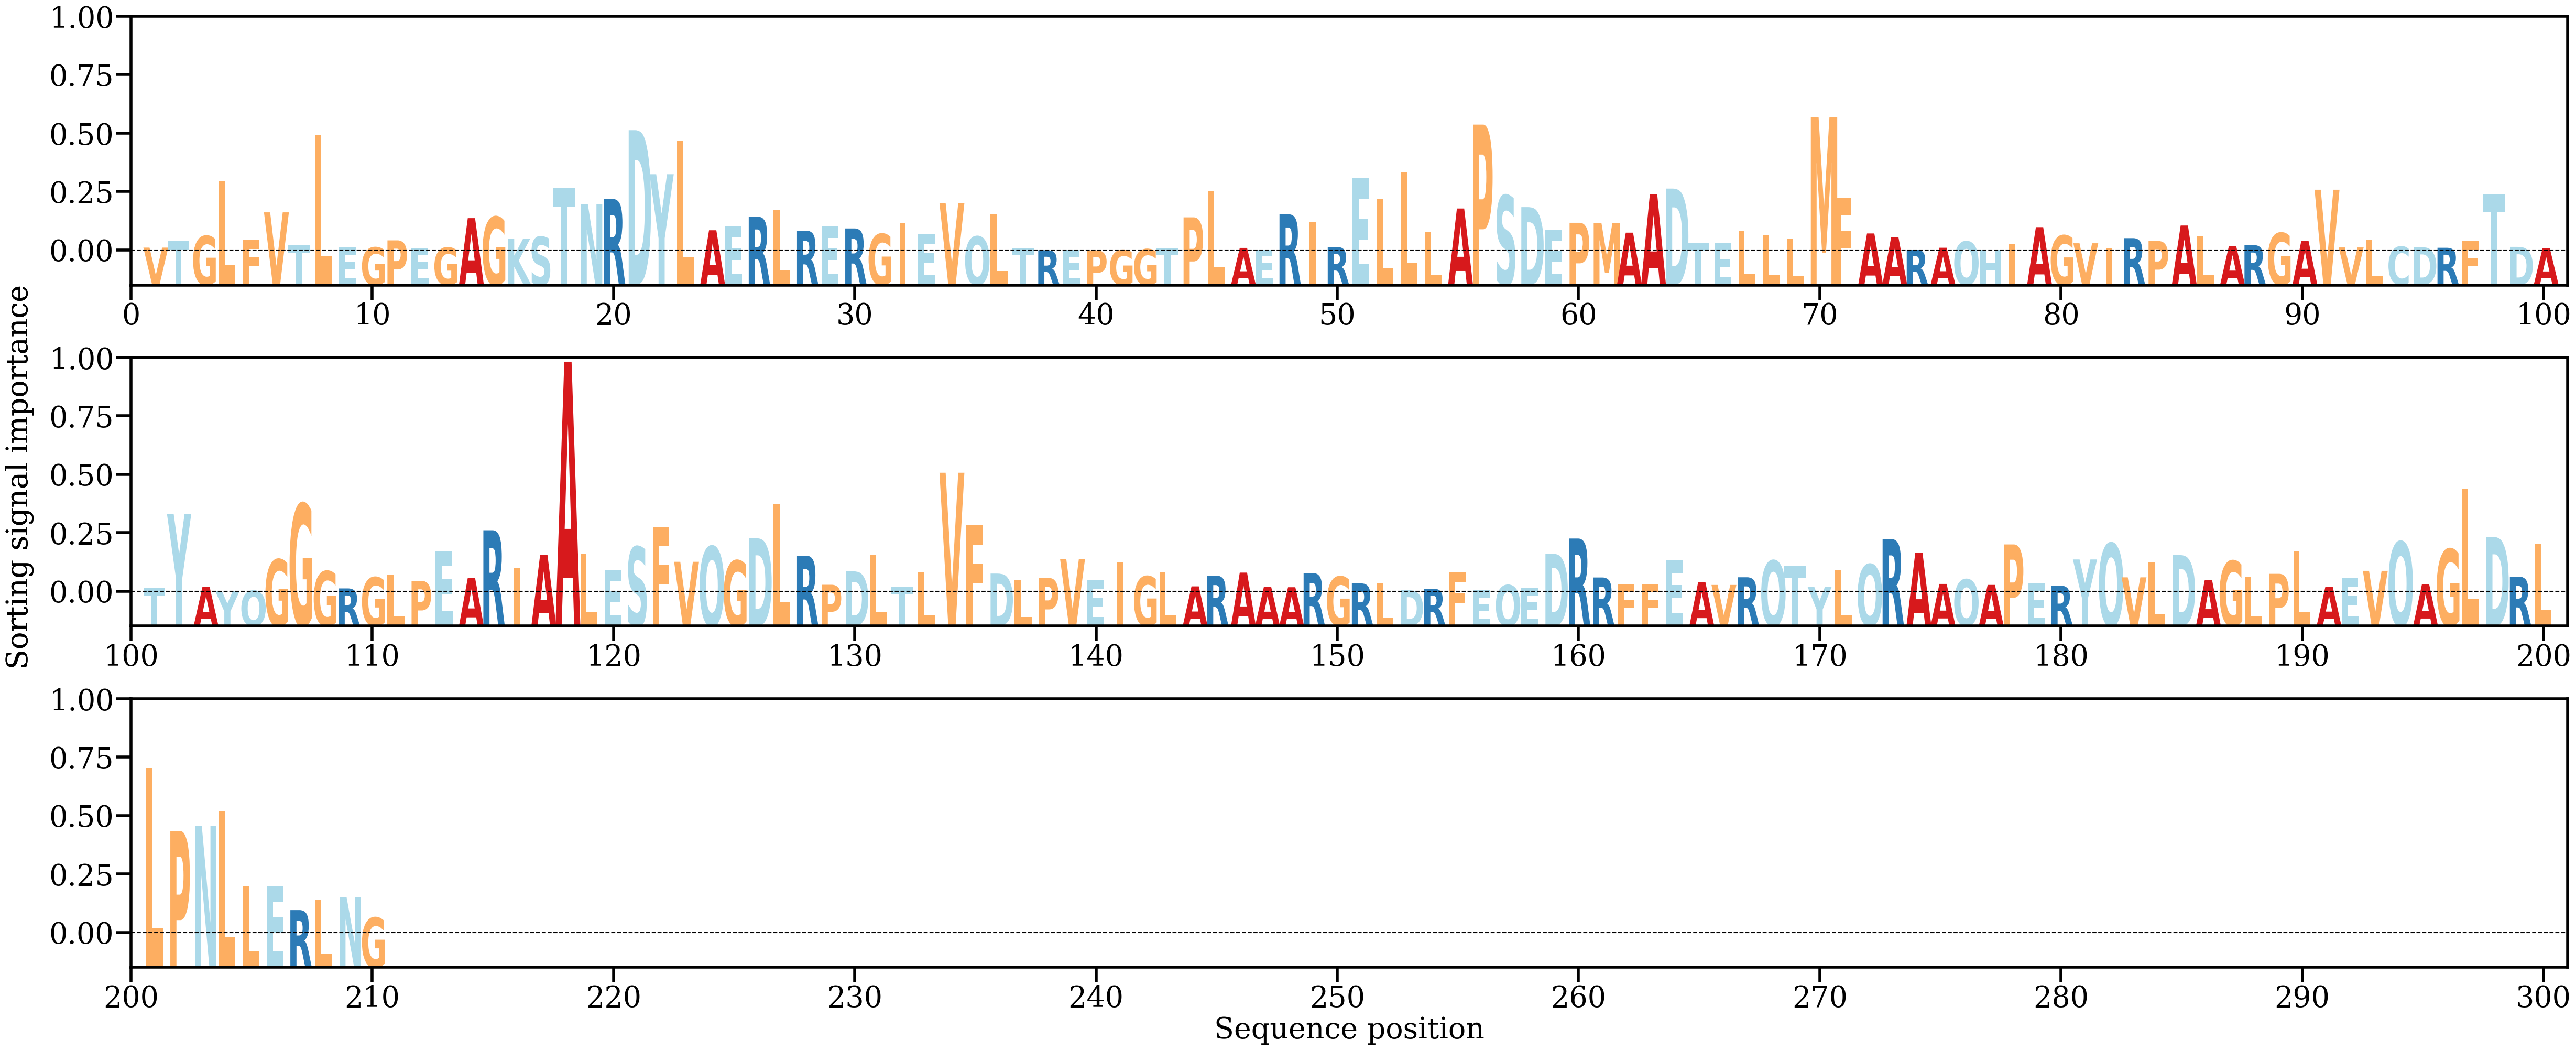

The table this chart was drawn from, first rows:
AA, Alpha
V, [0.00047783]
T, [0.00155834]
G, [0.00236152]
L, [0.01119003]
F, [0.00171469]
V, [0.00618247]
T, [0.00082945]
L, [0.01873901]
E, [0.00050784]
G, [0.00051657]
P, [0.00165353]
E, [0.0004301]
G, [0.00048153]
A, [0.00524617]
G, [0.00544792]
K, [0.00190388]
S, [0.00222683]
T, [0.01020108]
N, [0.00752231]
R, [0.00833486]
D, [0.01946676]
Y, [0.01234439]
L, [0.01769199]
A, [0.00328876]
E, [0.00395592]
R, [0.00547563]
L, [0.00649898]
R, [0.00322196]
E, [0.00392112]
R, [0.00357911]
G, [0.00269224]
I, [0.00440999]
E, [0.00275378]
V, [0.00766391]
Q, [0.00228542]
L, [0.00582435]
T, [0.00035699]
R, [5.0037015e-05]
E, [8.340858e-05]
P, [2.7626182e-05]
G, [8.934685e-05]
G, [0.00022212]
T, [0.00046828]
P, [0.00537573]
L, [0.00954159]
A, [0.00043194]
E, [0.00021369]
R, [0.00586986]
I, [0.00463521]
R, [0.00058525]
E, [0.01173903]
L, [0.0084035]
L, [0.01266598]
L, [0.00307914]
A, [0.00680516]
P, [0.02036515]
S, [0.00891284]
D, [0.00702532]
E, [0.00335842]
P, [0.00449606]
... 150 more rows
